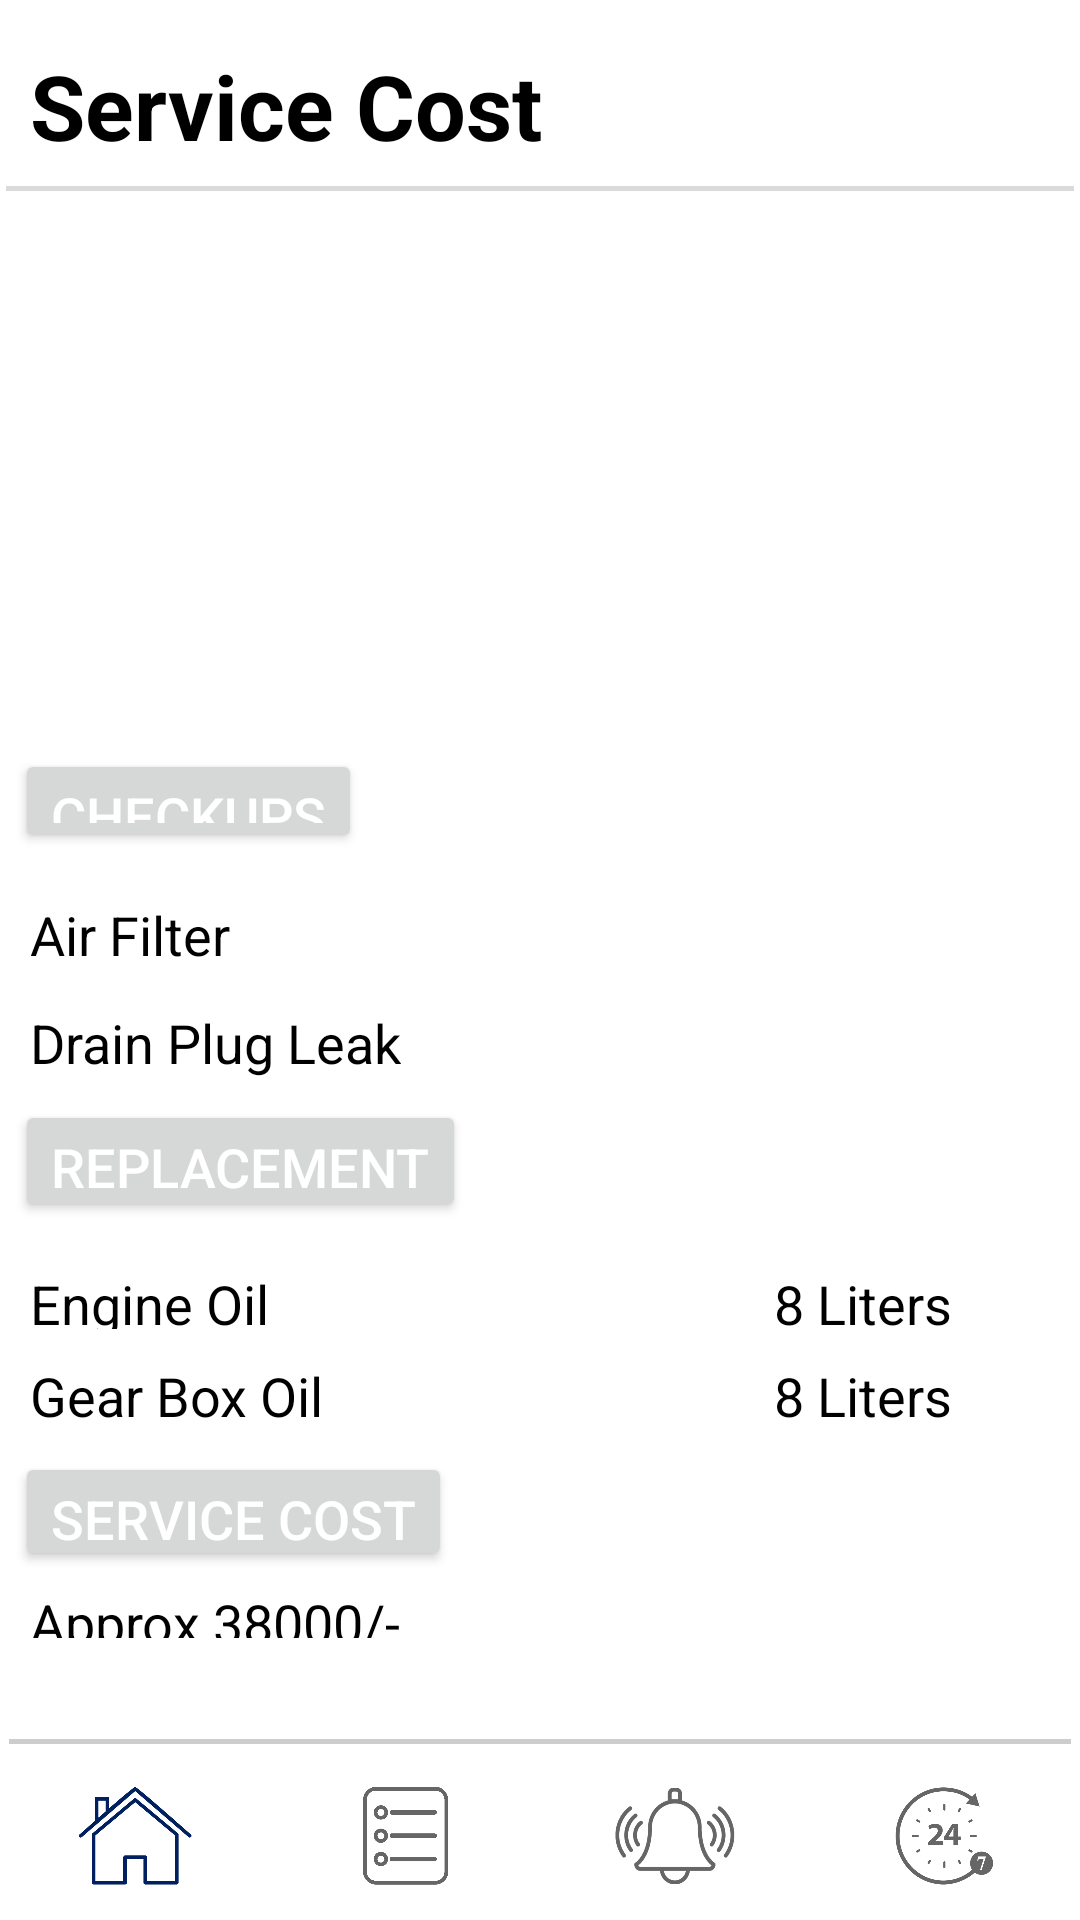

Here is an Android app screen rendered from its layout file. Give the layout XML and the strings, colors and styles it references.
<!-- AndroidManifest.xml: application theme Theme.Motoservice -->
<!-- res/layout/activity_servicecost.xml -->
<?xml version="1.0" encoding="utf-8"?>
<RelativeLayout xmlns:android="http://schemas.android.com/apk/res/android"
    xmlns:app="http://schemas.android.com/apk/res-auto"
    xmlns:tools="http://schemas.android.com/tools"
    android:layout_width="match_parent"
    android:layout_height="match_parent"
    android:orientation="vertical"
    android:background="@color/white"
    tools:context=".historydata.history">
    <LinearLayout
        android:layout_width="match_parent"
        android:layout_height="match_parent"
        android:orientation="vertical"
        android:weightSum="100">
        <LinearLayout
            android:layout_width="match_parent"
            android:layout_height="0dp"
            android:layout_weight="10"
            android:weightSum="100"
            android:orientation="horizontal">

            <TextView
                android:layout_width="0dp"
                android:layout_height="wrap_content"
                android:text="Service Cost"
                android:textSize="30dp"
                android:layout_weight="100"
                android:layout_marginTop="5dp"
                android:textStyle="bold"
                android:textColor="@color/black"
                android:padding="10dp"
                />

            <ImageView
                android:layout_width="0dp"
                android:layout_height="wrap_content"
                android:visibility="gone"
                android:layout_gravity="center"
                android:layout_weight="20"
                android:src="@drawable/his"
                ></ImageView>

        </LinearLayout>

        <LinearLayout
            android:layout_width="match_parent"
            android:layout_height="0dp"
            android:layout_weight="0.3"
            android:layout_marginLeft="2dp"
            android:layout_marginRight="2dp"
            android:orientation="horizontal"
            android:background="#25000000">
        </LinearLayout>
        <androidx.recyclerview.widget.RecyclerView
            android:layout_width="match_parent"
            android:layout_height="0dp"
            android:layout_weight="26"
            android:layout_margin="10dp"
            android:id="@+id/vechilerecyclier">

        </androidx.recyclerview.widget.RecyclerView>

<LinearLayout
    android:layout_width="match_parent"
    android:layout_height="0dp"
    android:layout_weight="54"
    android:weightSum="100"
    android:orientation="vertical"
    >
    <LinearLayout
        android:layout_width="match_parent"
        android:layout_height="0dp"
        android:orientation="vertical"
        android:layout_weight="35">

        <Button
            android:layout_width="wrap_content"
            android:layout_height="0dp"
            android:text="Checkups"
            android:layout_margin="5dp"
            android:textColor="@color/white"
            android:textSize="18dp"
            android:layout_weight="40"></Button>
<TextView
    android:layout_width="wrap_content"
    android:layout_height="0dp"
    android:layout_weight="30"
    android:layout_marginTop="10dp"
    android:layout_marginLeft="10dp"
    android:textSize="18dp"
    android:textColor="@color/black"
    android:text="Air Filter"></TextView>


        <TextView
            android:layout_width="wrap_content"
            android:layout_height="0dp"
            android:layout_weight="30"
            android:textSize="18dp"
            android:layout_marginTop="10dp"
            android:layout_marginLeft="10dp"
            android:textColor="@color/black"
            android:text="Drain Plug Leak"></TextView>

    </LinearLayout>



    <LinearLayout
        android:layout_width="match_parent"
        android:layout_height="0dp"
        android:orientation="vertical"
        android:layout_weight="35">

        <Button
            android:layout_width="wrap_content"
            android:layout_height="0dp"
            android:text="Replacement"
            android:layout_margin="5dp"
            android:textColor="@color/white"
            android:textSize="18dp"
            android:layout_weight="40"></Button>

        <LinearLayout
            android:layout_width="match_parent"
            android:layout_height="0dp"
            android:orientation="horizontal"
            android:layout_weight="30"
            android:weightSum="100">
            <TextView
                android:layout_width="0dp"
                android:layout_height="wrap_content"
                android:layout_weight="70"
                android:layout_marginTop="10dp"
                android:layout_marginLeft="10dp"
                android:textSize="18dp"
                android:textColor="@color/black"
                android:text="Engine Oil"></TextView>

            <TextView
                android:layout_width="0dp"
                android:layout_height="wrap_content"
                android:layout_weight="30"
                android:layout_marginTop="10dp"
                android:layout_marginLeft="10dp"
                android:textSize="18dp"
                android:textColor="@color/black"
                android:text="8 Liters"></TextView>


        </LinearLayout>

        <LinearLayout
            android:layout_width="match_parent"
            android:layout_height="0dp"
            android:orientation="horizontal"
            android:layout_weight="35"
            android:weightSum="100">
            <TextView
                android:layout_width="0dp"
                android:layout_height="wrap_content"
                android:layout_weight="70"
                android:layout_marginTop="10dp"
                android:layout_marginLeft="10dp"
                android:textSize="18dp"
                android:textColor="@color/black"
                android:text="Gear Box Oil"></TextView>

            <TextView
                android:layout_width="0dp"
                android:layout_height="wrap_content"
                android:layout_weight="30"
                android:layout_marginTop="10dp"
                android:layout_marginLeft="10dp"
                android:textSize="18dp"
                android:textColor="@color/black"
                android:text="8 Liters"></TextView>


        </LinearLayout>


    </LinearLayout>

    <LinearLayout
        android:layout_width="match_parent"
        android:layout_height="0dp"
        android:weightSum="100"
        android:orientation="vertical"
        android:layout_weight="20">

        <Button
            android:layout_width="wrap_content"
            android:layout_height="0dp"
            android:text="Service cost"
            android:layout_margin="5dp"
            android:textColor="@color/white"
            android:textSize="18dp"
            android:layout_weight="70"></Button>
        <TextView
            android:layout_width="wrap_content"
            android:layout_height="0dp"
            android:layout_weight="30"
            android:layout_marginLeft="10dp"
            android:textSize="18dp"
            android:textColor="@color/black"
            android:text="Approx 38000/-"></TextView>



    </LinearLayout>


</LinearLayout>

        <LinearLayout
            android:layout_width="match_parent"
            android:layout_height="0dp"
            android:layout_weight="0.3"
            android:orientation="vertical"
            android:layout_marginLeft="3dp"
            android:layout_marginRight="3dp"
            android:background="#32000000"></LinearLayout>

    </LinearLayout>



    <LinearLayout
        android:layout_width="match_parent"
        android:layout_height="wrap_content"
        android:layout_alignParentBottom="true"
        android:orientation="vertical">

        <com.google.android.material.bottomnavigation.BottomNavigationView
            android:id="@+id/bottom_navigation"
            android:layout_alignParentBottom="true"
            android:layout_gravity="bottom"
            android:layout_width="match_parent"
            android:clickable="true"
            style="@style/MyBottomNavigationView"
            android:layout_height="wrap_content"
            app:menu="@menu/bottom_navigation_menu"
            app:itemIconSize="40dp"
            android:background="@color/white"
            app:itemTextColor="#7000"/>

    </LinearLayout>

</RelativeLayout>
<!-- resources referenced by this layout -->
<resources>
  <color name="black">#FF000000</color>
  <color name="white">#FFFFFFFF</color>
  <!-- drawable his: png bitmap (drawable, 1225 bytes) -->
  <style name="MyBottomNavigationView" parent="Widget.MaterialComponents.BottomNavigationView">
          <item name="itemTextAppearanceActive">@color/purple_500</item>
          <item name="itemTextAppearanceInactive">@color/black</item>
      </style>
  <style name="Theme.Motoservice" parent="Theme.MaterialComponents.DayNight.DarkActionBar">
          
          <item name="colorPrimary">@color/purple_500</item>
          <item name="colorPrimaryVariant">@color/purple_700</item>
          <item name="colorOnPrimary">@color/white</item>
          
          <item name="colorSecondary">@color/teal_200</item>
          <item name="colorSecondaryVariant">@color/teal_700</item>
          <item name="colorOnSecondary">@color/black</item>
          
          <item name="android:statusBarColor" tools:targetApi="l">?attr/colorPrimaryVariant</item>
          
      </style>
  <color name="purple_500">#002060</color>
  <color name="purple_700">#002060</color>
  <color name="teal_200">#FF03DAC5</color>
  <color name="teal_700">#FF018786</color>
</resources>
